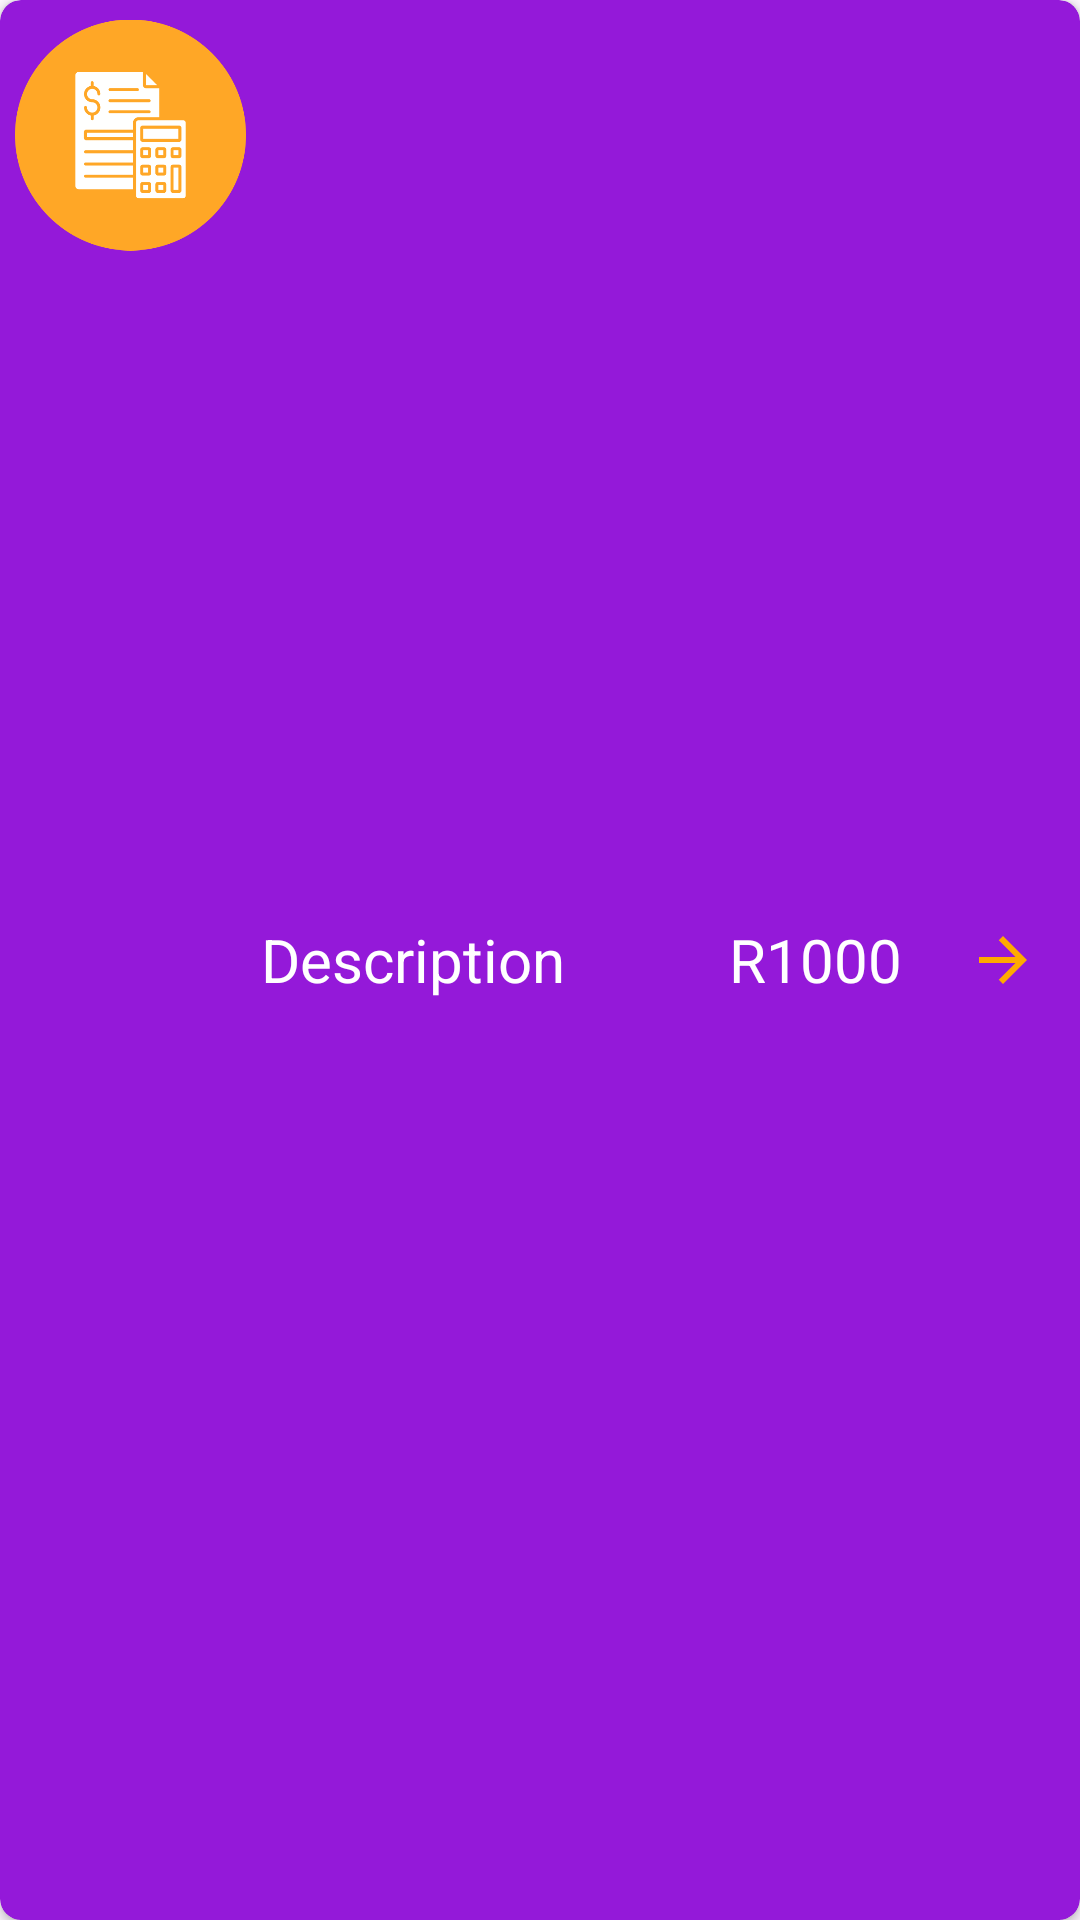

Here is an Android app screen rendered from its layout file. Give the layout XML and the strings, colors and styles it references.
<!-- AndroidManifest.xml: application theme Theme.PocketNinja -->
<!-- res/layout/transaction_layout.xml -->
<?xml version="1.0" encoding="utf-8"?>
<androidx.cardview.widget.CardView xmlns:android="http://schemas.android.com/apk/res/android"
    xmlns:app="http://schemas.android.com/apk/res-auto"
    android:layout_width="match_parent"
    android:layout_height="wrap_content"
    android:layout_margin="8dp"
    android:backgroundTint="#9419D9"
    app:cardCornerRadius="7dp">

    <LinearLayout
        android:layout_width="match_parent"
        android:layout_height="match_parent"
        android:orientation="horizontal">

        <ImageView
            android:id="@+id/imageView2"
            android:layout_width="60dp"
            android:layout_height="90dp"
            android:layout_gravity="start"
            android:layout_weight="1"
            android:padding="5dp"
            app:srcCompat="@drawable/budget" />

        <TextView
            android:id="@+id/CategoryDescriptionTextView"
            android:layout_width="wrap_content"
            android:layout_height="wrap_content"
            android:layout_gravity="center_vertical"
            android:layout_weight="1"
            android:text="Description"
            android:textColor="#FFFFFF"
            android:textSize="20sp" />

        <TextView
            android:id="@+id/transactionAmountTxt"
            android:layout_width="wrap_content"
            android:layout_height="wrap_content"
            android:layout_gravity="center_vertical|end"
            android:layout_marginEnd="8dp"
            android:layout_weight="1"
            android:text="R1000"
            android:textAlignment="textEnd"
            android:textColor="#FFFFFF"
            android:textSize="20sp" />

        <ImageView
            android:id="@+id/transactionDetailsArrow"
            android:layout_width="wrap_content"
            android:layout_height="wrap_content"
            android:layout_gravity="center_vertical"
            android:layout_weight="1"
            app:srcCompat="@drawable/baseline_arrow_forward_24" />

    </LinearLayout>
</androidx.cardview.widget.CardView>
<!-- resources referenced by this layout -->
<resources>
  <!-- drawable baseline_arrow_forward_24 (drawable) -->
  <vector xmlns:android="http://schemas.android.com/apk/res/android" android:autoMirrored="true" android:height="24dp" android:tint="#FFAA00" android:viewportHeight="24" android:viewportWidth="24" android:width="24dp">
        
      <path android:fillColor="@android:color/white" android:pathData="M12,4l-1.41,1.41L16.17,11H4v2h12.17l-5.58,5.59L12,20l8,-8z"/>
      
  </vector>
  <!-- drawable budget: png bitmap (drawable, 18882 bytes) -->
  <style name="Theme.PocketNinja" parent="Base.Theme.PocketNinja" />
  <style name="Base.Theme.PocketNinja" parent="Theme.Material3.DayNight.NoActionBar">
          
          <item name="colorPrimary">@color/purple</item>
          <item name="colorPrimaryVariant">@color/purple</item>
          <item name="android:statusBarColor">@color/purple</item>
      </style>
  <color name="purple">#673AB7</color>
</resources>
